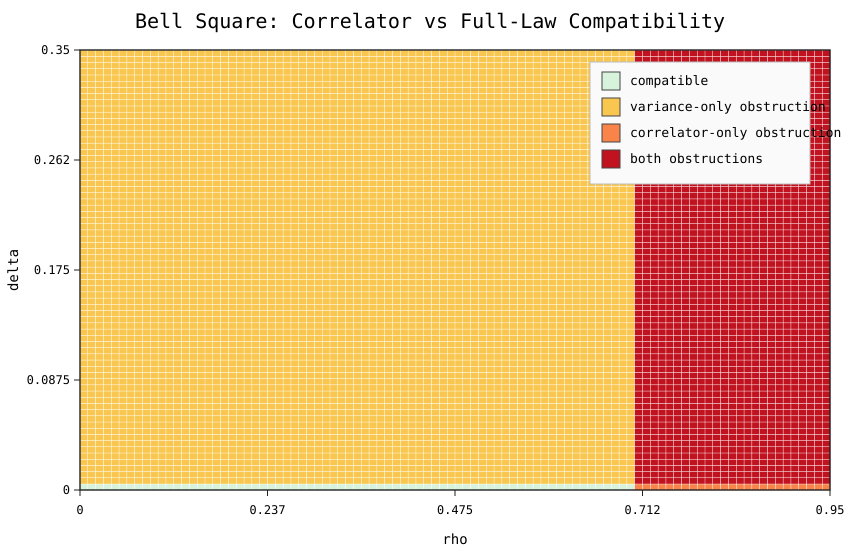

The file beside this chart, header and first rows:
delta, rho, class_id, class_label, variance_gap, arcsine_chsh_margin, linear_completion_residual
0.0, 0.0, 0, compatible, 0.0, 3.142, 3.3306690738754696e-16
0.0, 0.01, 0, compatible, 0.0, 3.102, 2.220446049250313e-16
0.0, 0.02, 0, compatible, 0.0, 3.062, 2.220446049250313e-16
0.0, 0.03, 0, compatible, 0.0, 3.022, 2.220446049250313e-16
0.0, 0.04, 0, compatible, 0.0, 2.982, 3.3306690738754696e-16
0.0, 0.05, 0, compatible, 0.0, 2.942, 3.3306690738754696e-16
0.0, 0.06, 0, compatible, 0.0, 2.901, 3.3306690738754696e-16
0.0, 0.07, 0, compatible, 0.0, 2.861, 3.3306690738754696e-16
0.0, 0.08, 0, compatible, 0.0, 2.821, 2.220446049250313e-16
0.0, 0.09, 0, compatible, 0.0, 2.781, 2.220446049250313e-16
0.0, 0.1, 0, compatible, 0.0, 2.741, 2.220446049250313e-16
0.0, 0.11, 0, compatible, 0.0, 2.701, 3.3306690738754696e-16
0.0, 0.12, 0, compatible, 0.0, 2.66, 3.3306690738754696e-16
0.0, 0.13, 0, compatible, 0.0, 2.62, 3.3306690738754696e-16
0.0, 0.14, 0, compatible, 0.0, 2.58, 3.3306690738754696e-16
0.0, 0.15, 0, compatible, 0.0, 2.539, 3.3306690738754696e-16
0.0, 0.16, 0, compatible, 0.0, 2.499, 2.220446049250313e-16
0.0, 0.17, 0, compatible, 0.0, 2.458, 3.3306690738754696e-16
0.0, 0.18, 0, compatible, 0.0, 2.418, 2.220446049250313e-16
0.0, 0.19, 0, compatible, 0.0, 2.377, 3.3306690738754696e-16
0.0, 0.2, 0, compatible, 0.0, 2.336, 3.3306690738754696e-16
0.0, 0.21, 0, compatible, 0.0, 2.295, 2.220446049250313e-16
0.0, 0.22, 0, compatible, 0.0, 2.254, 2.220446049250313e-16
0.0, 0.23, 0, compatible, 0.0, 2.213, 2.220446049250313e-16
0.0, 0.24, 0, compatible, 0.0, 2.172, 2.220446049250313e-16
0.0, 0.25, 0, compatible, 0.0, 2.131, 2.220446049250313e-16
0.0, 0.26, 0, compatible, 0.0, 2.09, 3.3306690738754696e-16
0.0, 0.27, 0, compatible, 0.0, 2.048, 3.3306690738754696e-16
0.0, 0.28, 0, compatible, 0.0, 2.006, 3.3306690738754696e-16
0.0, 0.29, 0, compatible, 0.0, 1.965, 2.220446049250313e-16
0.0, 0.3, 0, compatible, 0.0, 1.923, 2.220446049250313e-16
0.0, 0.31, 0, compatible, 0.0, 1.881, 3.3306690738754696e-16
0.0, 0.32, 0, compatible, 0.0, 1.839, 3.3306690738754696e-16
0.0, 0.33, 0, compatible, 0.0, 1.796, 3.3306690738754696e-16
0.0, 0.34, 0, compatible, 0.0, 1.754, 3.3306690738754696e-16
0.0, 0.35, 0, compatible, 0.0, 1.711, 3.3306690738754696e-16
0.0, 0.36, 0, compatible, 0.0, 1.669, 3.3306690738754696e-16
0.0, 0.37, 0, compatible, 0.0, 1.626, 3.3306690738754696e-16
0.0, 0.38, 0, compatible, 0.0, 1.582, 2.220446049250313e-16
0.0, 0.39, 0, compatible, 0.0, 1.539, 2.220446049250313e-16
0.0, 0.4, 0, compatible, 0.0, 1.496, 3.3306690738754696e-16
0.0, 0.41, 0, compatible, 0.0, 1.452, 3.3306690738754696e-16
0.0, 0.42, 0, compatible, 0.0, 1.408, 3.3306690738754696e-16
0.0, 0.43, 0, compatible, 0.0, 1.364, 3.3306690738754696e-16
0.0, 0.44, 0, compatible, 0.0, 1.319, 3.3306690738754696e-16
0.0, 0.45, 0, compatible, 0.0, 1.275, 2.220446049250313e-16
0.0, 0.46, 0, compatible, 0.0, 1.23, 2.220446049250313e-16
0.0, 0.47, 0, compatible, 0.0, 1.184, 3.3306690738754696e-16
0.0, 0.48, 0, compatible, 0.0, 1.139, 3.3306690738754696e-16
0.0, 0.49, 0, compatible, 0.0, 1.093, 3.3306690738754696e-16
0.0, 0.5, 0, compatible, 0.0, 1.047, 3.3306690738754696e-16
0.0, 0.51, 0, compatible, 0.0, 1.001, 3.3306690738754696e-16
0.0, 0.52, 0, compatible, 0.0, 0.9542, 2.220446049250313e-16
0.0, 0.53, 0, compatible, 0.0, 0.9072, 2.220446049250313e-16
0.0, 0.54, 0, compatible, 0.0, 0.8598, 3.3306690738754696e-16
0.0, 0.55, 0, compatible, 0.0, 0.8121, 3.3306690738754696e-16
0.0, 0.56, 0, compatible, 0.0, 0.764, 3.3306690738754696e-16
0.0, 0.57, 0, compatible, 0.0, 0.7156, 3.3306690738754696e-16
0.0, 0.58, 0, compatible, 0.0, 0.6667, 3.3306690738754696e-16
0.0, 0.59, 0, compatible, 0.0, 0.6174, 2.220446049250313e-16
... 6,756 more rows
